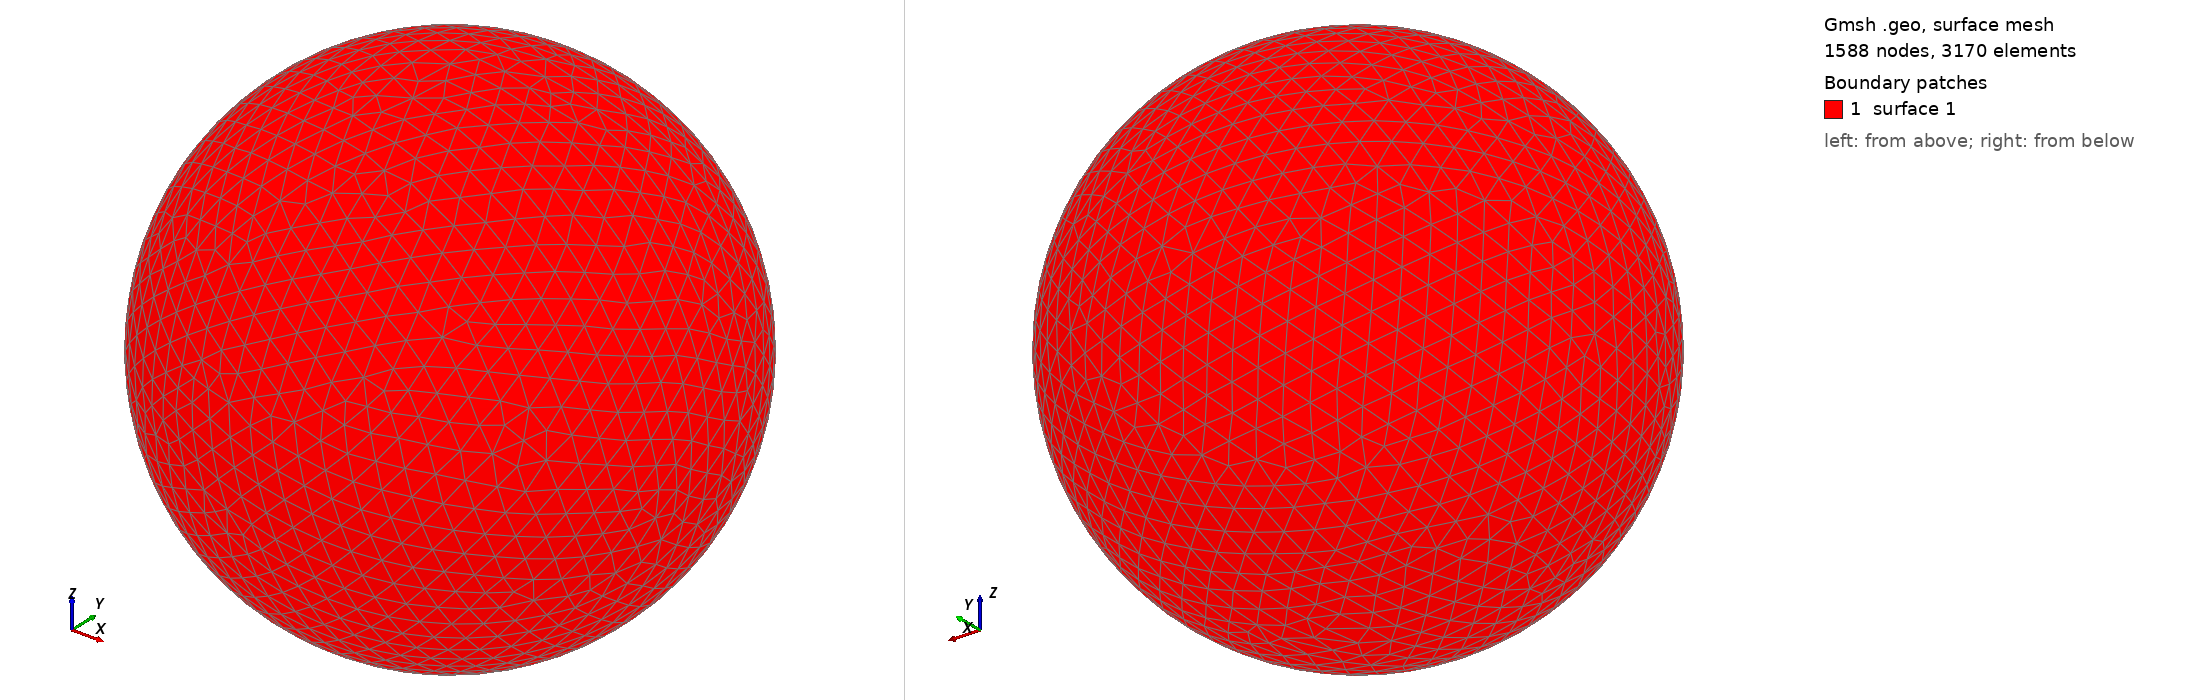

Gmsh geometry script, surface-meshed: 1588 nodes, 3170 surface elements. Boundary patches (legend numbers): 1 surface 1. Left view from above one corner, right view from below the opposite corner. The script declares no physical surfaces, so the legend lists its geometric surfaces. The drawing asked Gmsh for element sizes between 1% and 20% of the model's largest extent; the script's own settings can give other sizes.

=== shot1839.geo (drawn) ===
SetFactory("OpenCASCADE");
Point(1) = {0,0,0,0};
Sphere(1) = {0,0,0,0.08542000};
MeshSize{ PointsOf{ Surface{:}; } } = 0.008542000;
Mesh.ElementOrder=1;
Mesh.Format=39;
